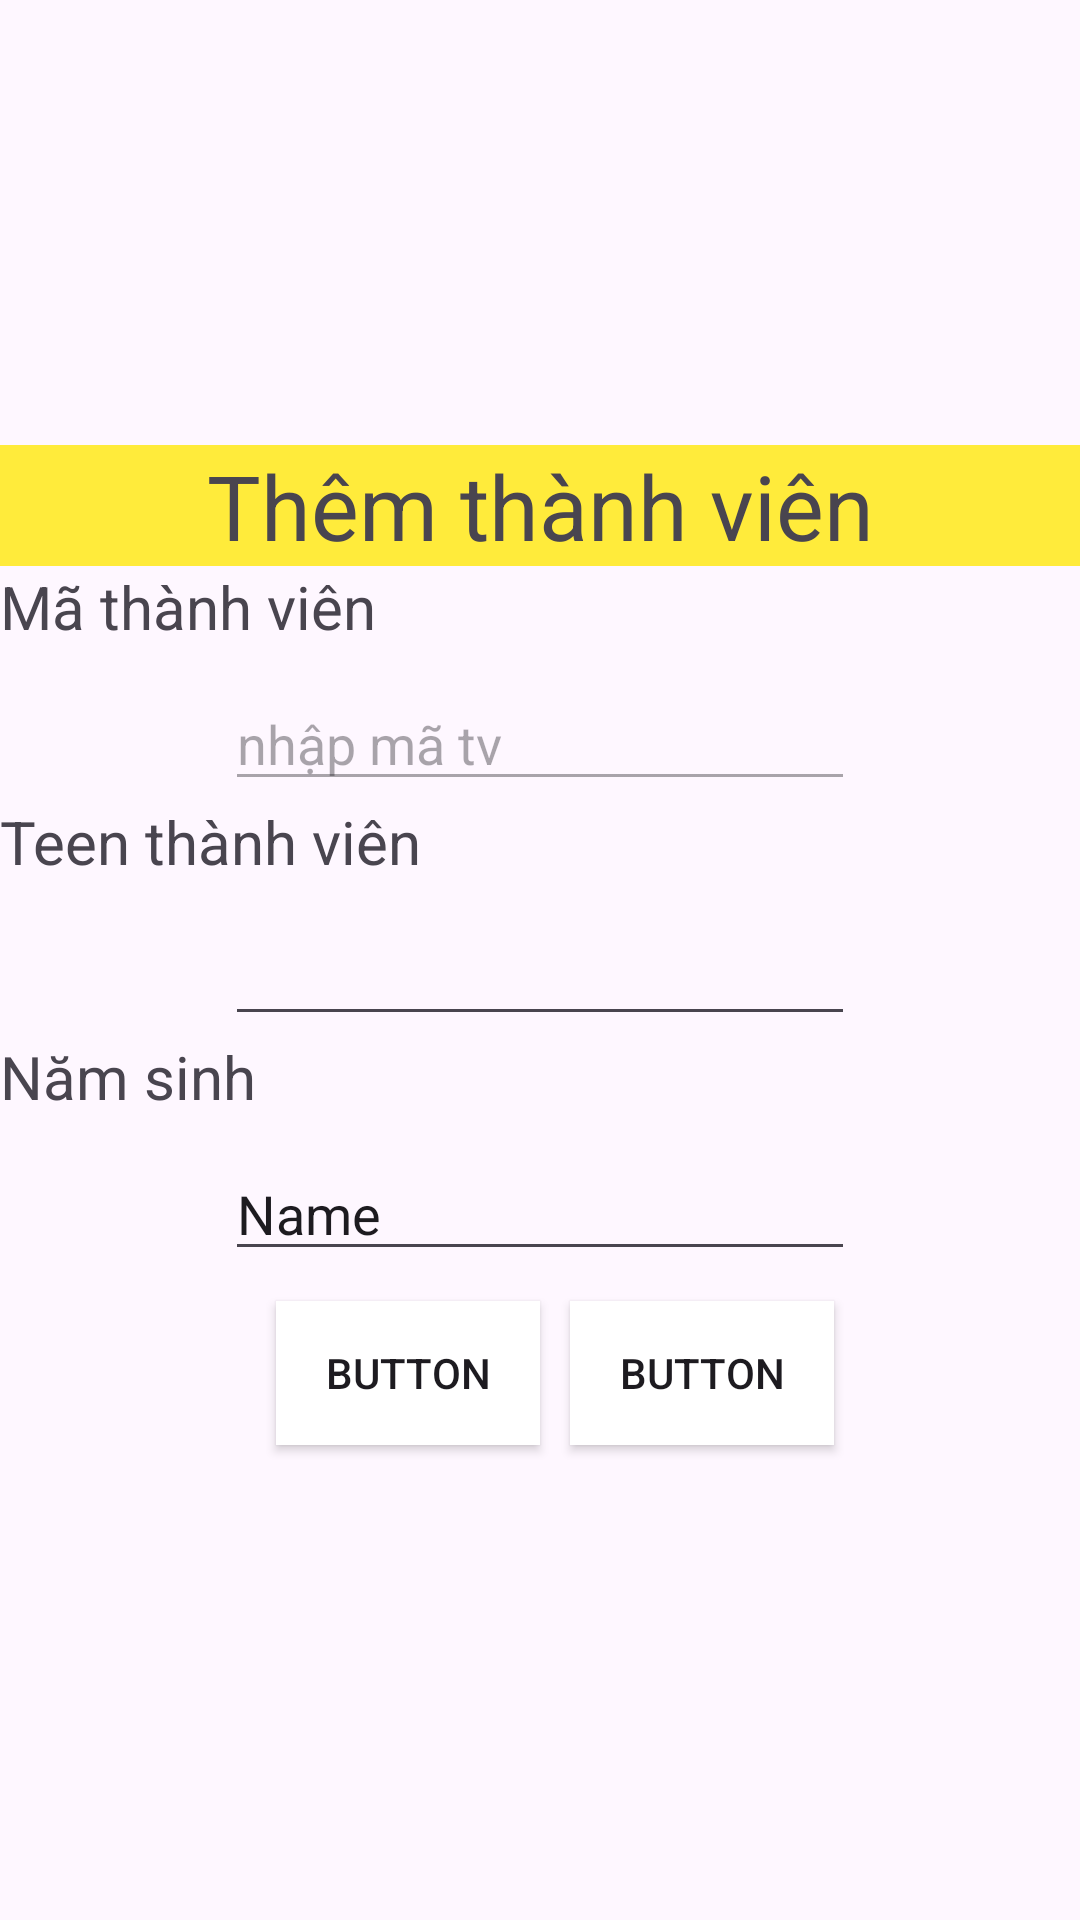

This screen was rendered from an Android layout file. Write that file and the resources it references.
<!-- AndroidManifest.xml: application theme Theme.Haonaph45181duanmau -->
<!-- res/layout/quan_y_thanhvien_dialog.xml -->
<?xml version="1.0" encoding="utf-8"?>
<androidx.appcompat.widget.LinearLayoutCompat xmlns:android="http://schemas.android.com/apk/res/android"
    xmlns:tools="http://schemas.android.com/tools"
    android:layout_width="300dp"
    android:gravity="center"
    android:orientation="vertical"
    android:layout_height="match_parent"
    >
    <TextView
        android:id="@+id/textView28"
        android:gravity="center"
        android:layout_width="match_parent"
        android:layout_height="wrap_content"
        android:text="Thêm thành viên"
        android:textSize="30dp"
        android:background="#FFEB3B"/>
    <TextView
        android:id="@+id/textView25"
        android:layout_width="match_parent"
        android:textSize="20dp"
        android:layout_height="wrap_content"
        android:text="Mã thành viên" />
    <EditText
        android:id="@+id/editTextText4"
        android:layout_width="wrap_content"
        android:layout_height="wrap_content"
        android:ems="10"
        android:layout_marginTop="10dp"
        android:inputType="text"
        android:text="nhập mã tv"
        android:enabled="false"
        tools:layout_editor_absoluteX="65dp"
        tools:layout_editor_absoluteY="71dp" />
    <TextView
        android:id="@+id/textView26"
        android:layout_width="match_parent"
        android:textSize="20dp"
        android:layout_height="wrap_content"
        android:text="Teen thành viên" />

    <EditText
        android:id="@+id/editTextText5"
        android:layout_width="wrap_content"
        android:layout_height="wrap_content"
        android:ems="10"
        android:layout_marginTop="10dp"
        android:inputType="text"
        android:text=""
        android:hint=""
        tools:layout_editor_absoluteX="91dp"
        tools:layout_editor_absoluteY="195dp" />
    <TextView
        android:id="@+id/textView27"
        android:layout_width="match_parent"
        android:textSize="20dp"
        android:layout_height="wrap_content"
        android:text="Năm sinh" />
    <EditText
        android:id="@+id/editTextText6"
        android:layout_width="wrap_content"
        android:layout_height="wrap_content"
        android:ems="10"
        android:inputType="text"
        android:layout_marginTop="10dp"
        android:text="Name"
        tools:layout_editor_absoluteX="79dp"
        tools:layout_editor_absoluteY="314dp" />
<LinearLayout
    android:layout_width="match_parent"
    android:layout_height="wrap_content"
    android:gravity="center"
    android:orientation="horizontal">
    <Button
        android:id="@+id/button10"
        android:layout_width="wrap_content"
        android:layout_height="wrap_content"
        android:text="Button"
        android:layout_margin="10dp"
        android:background="@drawable/sqart"
        tools:layout_editor_absoluteX="34dp"
        tools:layout_editor_absoluteY="444dp" />

    <Button
        android:id="@+id/button11"
        android:layout_width="wrap_content"
        android:layout_height="wrap_content"
        android:text="Button"
        android:background="@drawable/sqart"
        tools:layout_editor_absoluteX="204dp"
        tools:layout_editor_absoluteY="438dp" />
</LinearLayout>




</androidx.appcompat.widget.LinearLayoutCompat>
<!-- resources referenced by this layout -->
<resources>
  <!-- drawable sqart (drawable) -->
  <?xml version="1.0" encoding="utf-8"?>
  <shape xmlns:android="http://schemas.android.com/apk/res/android"
      android:shape="rectangle">
   <solid android:color="@color/design_default_color_on_primary"/>
  </shape>
  <style name="Theme.Haonaph45181duanmau" parent="Base.Theme.Haonaph45181duanmau" />
  <style name="Base.Theme.Haonaph45181duanmau" parent="Theme.Material3.DayNight.NoActionBar">
          
          
      </style>
</resources>
